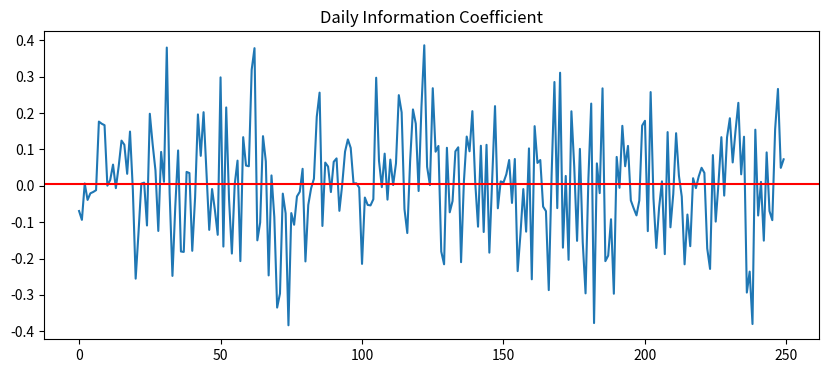
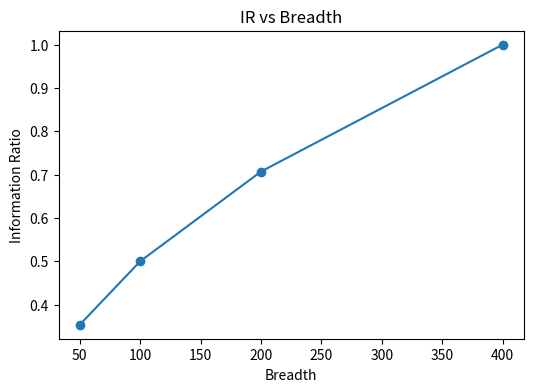

Python code for these plots, in order:
# ============================================================
# ACTIVE PORTFOLIO MANAGEMENT — COMPLETE PYTHON NOTEBOOK
# ============================================================

import numpy as np
import pandas as pd
import matplotlib.pyplot as plt
from numpy.linalg import inv, solve

np.random.seed(42)

# ============================================================
# 1. FUNDAMENTAL LAW OF ACTIVE MANAGEMENT
# ============================================================

def information_ratio(IC, BR, TC=1.0):
    """
    Computes Information Ratio using the Fundamental Law:
    IR = TC * IC * sqrt(BR)
    """
    return TC * IC * np.sqrt(BR)

# Example
IC = 0.05
BR = 300
print("IR example:", information_ratio(IC, BR))


# ============================================================
# 2. INFORMATION COEFFICIENT (IC) ESTIMATION
# ============================================================

# Synthetic forecasts and realized returns
n_assets = 50
n_periods = 250

forecasts = pd.DataFrame(np.random.normal(0, 0.05, (n_periods, n_assets)))
realized = pd.DataFrame(np.random.normal(0, 0.05, (n_periods, n_assets)))

def estimate_ic(forecasts, realized):
    """
    Cross-sectional IC for each period.
    """
    return forecasts.corrwith(realized, axis=1)

IC_series = estimate_ic(forecasts, realized)
print("Mean IC:", IC_series.mean())

plt.figure(figsize=(10,4))
plt.plot(IC_series)
plt.title("Daily Information Coefficient")
plt.axhline(IC_series.mean(), color='red')
plt.show()


# ============================================================
# 3. BREADTH SIMULATION
# ============================================================

def simulate_breadth(IC=0.05, BR_values=[50, 100, 200, 400]):
    IRs = [information_ratio(IC, BR) for BR in BR_values]
    return pd.DataFrame({"BR": BR_values, "IR": IRs})

df_br = simulate_breadth()
print(df_br)

plt.figure(figsize=(6,4))
plt.plot(df_br["BR"], df_br["IR"], marker='o')
plt.title("IR vs Breadth")
plt.xlabel("Breadth")
plt.ylabel("Information Ratio")
plt.show()


# ============================================================
# 4. FACTOR MODEL CONSTRUCTION
# ============================================================

# Synthetic factor exposures
k_factors = 3
X = np.random.normal(0, 1, (n_assets, k_factors))

# Factor covariance
F = np.array([[0.04, 0.01, 0.00],
              [0.01, 0.03, 0.00],
              [0.00, 0.00, 0.02]])

# Idiosyncratic variances
D = np.random.uniform(0.01, 0.03, n_assets)

def factor_covariance(X, F, D):
    return X @ F @ X.T + np.diag(D)

Sigma = factor_covariance(X, F, D)
print("Covariance matrix shape:", Sigma.shape)


# ============================================================
# 5. ACTIVE RISK CALCULATION
# ============================================================

def active_risk(weights, Sigma):
    return np.sqrt(weights.T @ Sigma @ weights)

# Example random active weights
w = np.random.normal(0, 0.01, n_assets)
print("Active risk:", active_risk(w, Sigma))


# ============================================================
# 6. ACTIVE PORTFOLIO OPTIMISATION
# ============================================================

def optimal_active_weights(alpha, Sigma, lam=1.0):
    """
    Solves: max_w alpha^T w - (lam/2) w^T Sigma w
    Closed form: w* = (1/lam) * Sigma^{-1} alpha
    """
    return solve(lam * Sigma, alpha)

# Synthetic alpha vector
alpha = np.random.normal(0, 0.02, n_assets)

w_opt = optimal_active_weights(alpha, Sigma, lam=1.0)
print("Optimal weights (first 10):", w_opt[:10])

print("Optimal active risk:", active_risk(w_opt, Sigma))
print("Optimal IR:", (alpha @ w_opt) / active_risk(w_opt, Sigma))


# ============================================================
# 7. PERFORMANCE ATTRIBUTION
# ============================================================

# Synthetic factor returns
factor_returns = np.array([0.01, -0.005, 0.002])

def factor_attribution(weights, exposures, factor_returns):
    """
    Contribution = (w^T X) * f
    """
    factor_exposure = weights @ exposures
    return factor_exposure * factor_returns

factor_contrib = factor_attribution(w_opt, X, factor_returns)
print("Factor contributions:", factor_contrib)

# Specific return attribution
specific_returns = np.random.normal(0, 0.01, n_assets)
specific_contrib = w_opt * specific_returns
print("Specific contribution (sum):", specific_contrib.sum())


# ============================================================
# 8. SUMMARY OUTPUT
# ============================================================

print("\n=== SUMMARY ===")
print("Mean IC:", IC_series.mean())
print("Optimal IR:", (alpha @ w_opt) / active_risk(w_opt, Sigma))
print("Factor contribution:", factor_contrib.sum())
print("Specific contribution:", specific_contrib.sum())
